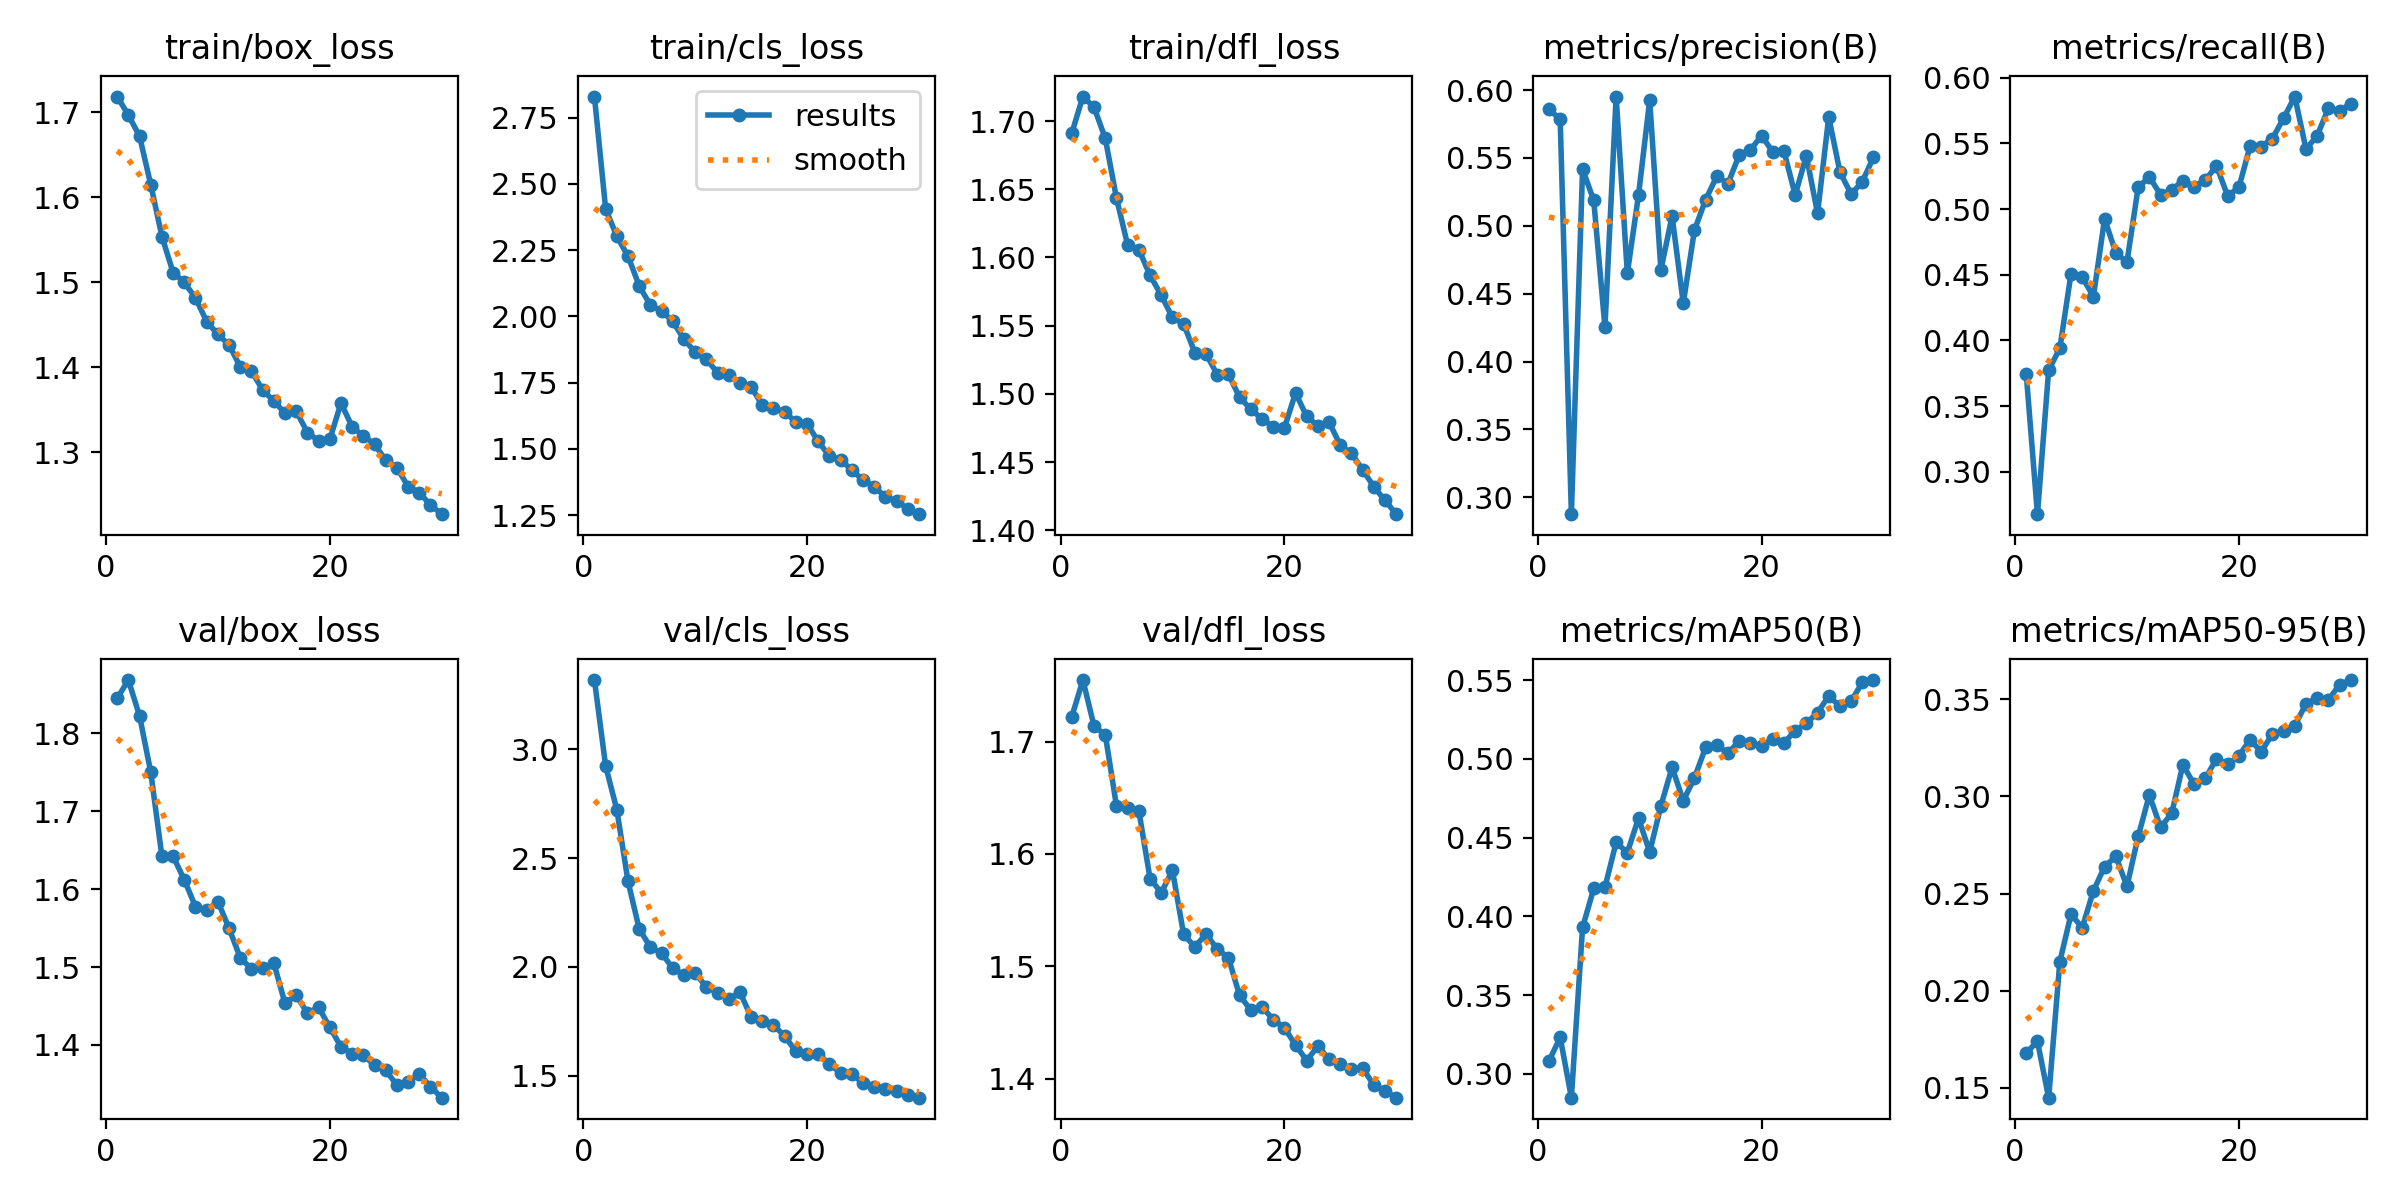

The data file committed next to this chart (first rows):
epoch, time, train/box_loss, train/cls_loss, train/dfl_loss, metrics/precision(B), metrics/recall(B), metrics/mAP50(B), metrics/mAP50-95(B), val/box_loss, val/cls_loss, val/dfl_loss, lr/pg0, lr/pg1, lr/pg2
1, 2250, 1.718, 2.829, 1.691, 0.5857, 0.3742, 0.3081, 0.168, 1.845, 3.318, 1.722, 0.0003029, 0.0003029, 0.0003029
2, 3268, 1.697, 2.406, 1.718, 0.5785, 0.2678, 0.3231, 0.1739, 1.869, 2.923, 1.755, 0.0005859, 0.0005859, 0.0005859
3, 4440, 1.672, 2.302, 1.71, 0.2875, 0.3775, 0.2848, 0.145, 1.823, 2.722, 1.714, 0.0008489, 0.0008489, 0.0008489
4, 5671, 1.615, 2.227, 1.687, 0.5417, 0.394, 0.3929, 0.215, 1.75, 2.393, 1.706, 0.000819, 0.000819, 0.000819
5, 9284, 1.554, 2.115, 1.644, 0.5187, 0.4509, 0.4177, 0.2394, 1.642, 2.175, 1.643, 0.000789, 0.000789, 0.000789
6, 10608, 1.511, 2.042, 1.609, 0.4253, 0.4483, 0.4185, 0.2325, 1.642, 2.091, 1.641, 0.000759, 0.000759, 0.000759
7, 11910, 1.5, 2.02, 1.606, 0.5953, 0.4335, 0.4469, 0.2514, 1.612, 2.063, 1.638, 0.000729, 0.000729, 0.000729
8, 13224, 1.481, 1.981, 1.587, 0.4649, 0.4927, 0.4404, 0.2639, 1.577, 1.994, 1.578, 0.000699, 0.000699, 0.000699
9, 14776, 1.454, 1.913, 1.572, 0.5227, 0.4667, 0.4623, 0.2691, 1.573, 1.962, 1.565, 0.000669, 0.000669, 0.000669
10, 15890, 1.438, 1.865, 1.556, 0.5926, 0.4598, 0.4408, 0.2538, 1.584, 1.973, 1.585, 0.000639, 0.000639, 0.000639
11, 16952, 1.426, 1.837, 1.551, 0.4676, 0.5166, 0.4701, 0.2794, 1.55, 1.908, 1.529, 0.000609, 0.000609, 0.000609
12, 17997, 1.4, 1.788, 1.53, 0.5072, 0.5245, 0.4946, 0.3008, 1.512, 1.881, 1.517, 0.000579, 0.000579, 0.000579
13, 19043, 1.395, 1.78, 1.529, 0.443, 0.5109, 0.4734, 0.2841, 1.498, 1.853, 1.529, 0.000549, 0.000549, 0.000549
14, 20062, 1.373, 1.749, 1.514, 0.4969, 0.5146, 0.4878, 0.2914, 1.498, 1.884, 1.515, 0.000519, 0.000519, 0.000519
15, 21088, 1.36, 1.734, 1.514, 0.5193, 0.5217, 0.5073, 0.3164, 1.505, 1.77, 1.508, 0.000489, 0.000489, 0.000489
16, 22332, 1.346, 1.665, 1.497, 0.5366, 0.517, 0.5084, 0.3062, 1.453, 1.751, 1.474, 0.000459, 0.000459, 0.000459
17, 23712, 1.348, 1.654, 1.489, 0.5311, 0.5221, 0.5037, 0.3094, 1.464, 1.732, 1.461, 0.000429, 0.000429, 0.000429
18, 25096, 1.323, 1.64, 1.482, 0.5524, 0.5329, 0.5111, 0.3194, 1.441, 1.683, 1.464, 0.0003991, 0.0003991, 0.0003991
19, 26535, 1.313, 1.6, 1.476, 0.556, 0.51, 0.5102, 0.3165, 1.448, 1.611, 1.453, 0.0003691, 0.0003691, 0.0003691
20, 27978, 1.315, 1.595, 1.475, 0.5665, 0.5165, 0.5081, 0.3209, 1.423, 1.599, 1.445, 0.0003391, 0.0003391, 0.0003391
21, 29361, 1.358, 1.528, 1.501, 0.5544, 0.5479, 0.5128, 0.3292, 1.398, 1.599, 1.43, 0.0003091, 0.0003091, 0.0003091
22, 30763, 1.33, 1.473, 1.483, 0.555, 0.5477, 0.5102, 0.323, 1.389, 1.556, 1.416, 0.0002791, 0.0002791, 0.0002791
23, 32178, 1.319, 1.46, 1.477, 0.5227, 0.5537, 0.5177, 0.3323, 1.387, 1.512, 1.429, 0.0002491, 0.0002491, 0.0002491
24, 33587, 1.309, 1.419, 1.479, 0.5517, 0.5693, 0.5225, 0.3338, 1.374, 1.51, 1.417, 0.0002191, 0.0002191, 0.0002191
25, 35008, 1.29, 1.382, 1.462, 0.5092, 0.5857, 0.5294, 0.3365, 1.367, 1.465, 1.413, 0.0001891, 0.0001891, 0.0001891
26, 36432, 1.282, 1.357, 1.456, 0.5802, 0.5456, 0.5398, 0.3477, 1.348, 1.446, 1.409, 0.0001591, 0.0001591, 0.0001591
27, 37855, 1.259, 1.319, 1.444, 0.5397, 0.556, 0.5334, 0.3507, 1.353, 1.438, 1.409, 0.0001291, 0.0001291, 0.0001291
28, 39297, 1.252, 1.304, 1.432, 0.5233, 0.5767, 0.5365, 0.3496, 1.363, 1.429, 1.394, 9.9081e-05, 9.9081e-05, 9.9081e-05
29, 40720, 1.238, 1.273, 1.422, 0.5325, 0.5748, 0.5485, 0.3576, 1.346, 1.412, 1.389, 6.9084e-05, 6.9084e-05, 6.9084e-05
30, 42115, 1.227, 1.253, 1.412, 0.5507, 0.5803, 0.55, 0.3599, 1.332, 1.399, 1.383, 3.9087e-05, 3.9087e-05, 3.9087e-05
